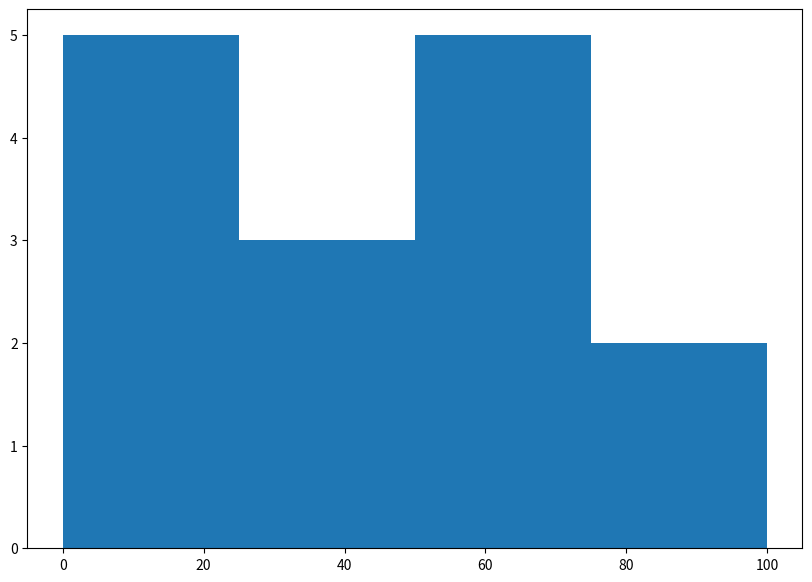

Write the Python code that produced this figure.
from matplotlib import pyplot as plt
import numpy as np


# Creating dataset
a = np.array([22, 87, 5, 43, 56,
73, 55, 54, 11,
20, 51, 5, 79, 31,
27])

# Creating histogram
fig, ax = plt.subplots(figsize =(10, 7))
ax.hist(a, bins = [0, 25, 50, 75, 100])

# Show plot
plt.show()